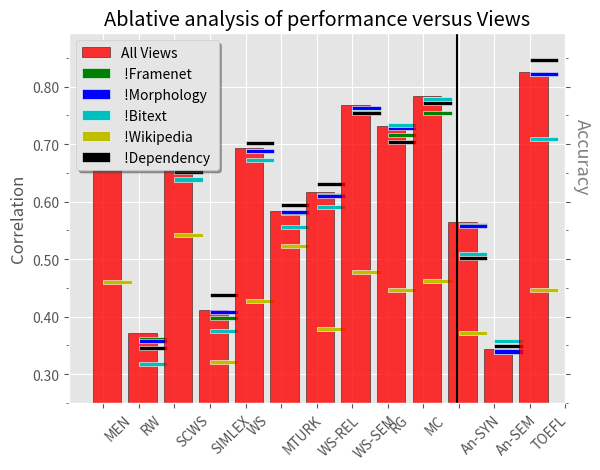

Python code for this plot:
from __future__ import division
viewperf=r"""{All \\Views} & !Framenet & !Morphology & !Bitext & !Wikipedia & !Dependency & {!Morphology\\!Framenet} & {!Morphology\\!Framenet\\!Bitext} \\
          MEN    & {70.1} & {69.8} & {70.1} & {69.9} & 46.4 & 68.4 & {69.5} & 68.4 \\
          RW     & {37.2} & {36.4} & {36.1} & 32.2 & 11.6 & 34.9 & 34.1 & 27.1 \\
          SCWS   & {66.4} & {65.8} & {66.3} & 64.2 & 54.5 & {65.5} & {65.2} & 60.8 \\{
          SIMLEX & 41.1 & 40.1 & 41.1 & 37.8 & 32.4 & {44.1} & 38.9 & 34.4 \\
          WS     & 69.4 & 69.1 & 69.2 & 67.6 & 43.1 & 70.5 & 69.3 & 66.6 \\
          MTURK  & 58.4 & 58.3 & 58.6 & 55.9 & 52.7 & 59.8 & 57.9 & 55.3 \\
          WS-REL & 61.6 & 61.5 & 61.4 & 59.4 & 38.2 & 63.5 & 62.5 & 58.8 \\
          WS-SEM & 76.8 & 76.3 & 76.7 & 75.9 & 48.1 & 75.7 & 75.8 & 73.1 \\
          RG     & 73.2 & 72.0 & 73.2 & 73.7 & 45.0 & 70.8 & 71.9 & 74.0 \\
          MC     & 78.3 & 75.7 & 78.2 & 78.2 & 46.5 & 77.5 & 76.0 & 80.2 \\}
          An-SYN  & {56.4} & {56.3} & {56.2} & 51.2 & 37.6 & 50.5 & 54.4 & 46.0 \\
          An-SEM  & 34.3 & 34.3 & 34.3 & {36.2} & 4.1  & 35.3 & 34.5 & 30.6 \\{
          TOEFL  & 82.5 & 82.5 & 82.5 & 71.2 & 45.0 & 85.0 & 82.5 & 65.0 """
viewperf=viewperf.replace("{", "").replace("}", "").replace(r"\\", "").split("\n")
conditions=viewperf[0].split("&")
colors="rgbcyk"
import matplotlib
matplotlib.use('Agg') 
import matplotlib.pyplot as plt
plt.style.use('ggplot')
from pylab import savefig
fig = plt.figure()
ax = fig.add_subplot(1,1,1)
xlab=[]
width=0.8
patch_height=0.7
ba=[]
pa=[]
for idx, row in enumerate(viewperf[1:]):
     row=row.split("&")
     dataset=row[0]
     # The dataset is the xlabel
     xlab.append(dataset.strip())
     perf=[float(e) for e in row[1:7]]     
     # Plot the first number as a bar
     bar_artist,=plt.bar(idx+0.1, perf[0], 
                         width=width, 
                         color=colors[0],
                         edgecolor='black',
                         linewidth=0.4,
                         alpha=0.8)
     bar_artist.set_label(conditions[0])
     ba.append(bar_artist)
     # Plot the rest of them as boxes on the bar.
     for j, p in enumerate(perf[1:]):
          patch_artist=ax.add_patch(plt.Rectangle((idx, p-patch_height), 
                                                  width, 
                                                  patch_height, 
                                                  facecolor=colors[j+1],
                                                  alpha=1,
                                                  label=conditions[j+1],
                                                  edgecolor='white',
                                                  linewidth=0.4,
                                                  ))
          pa.append(patch_artist)
ax.set_xlim(xmax=len(xlab))
from matplotlib.ticker import MultipleLocator, FormatStrFormatter
ax.yaxis.set_minor_locator(MultipleLocator(5))
ax.yaxis.set_ticks_position('both')
ax.set_xticklabels([""]+xlab, rotation=45, ha='left')
ax.xaxis.set_major_locator(MultipleLocator(1))
ax.xaxis.set_ticks_position('bottom')
ax.set_title('Ablative analysis of performance versus Views',
             color='black')
ymin=25
ax.legend(handles=[ba[-1]]+pa[-5:], 
          loc='upper left',
          prop={'size':((ymin*2)/5)},
          shadow=True)
ax.set_ylabel("Correlation")
plt.axvline(x=9.95, color='black')
ax.set_ylim(ymin=ymin)
ax.set_yticklabels(["%.2f"%(e/100) for e in range(ymin-5,100,10)])
ax.text(13.2, ymin+37, 'Accuracy', fontsize=13, rotation=270, color='gray')
savefig("ablative_figure.pdf", bbox_inches='tight')
